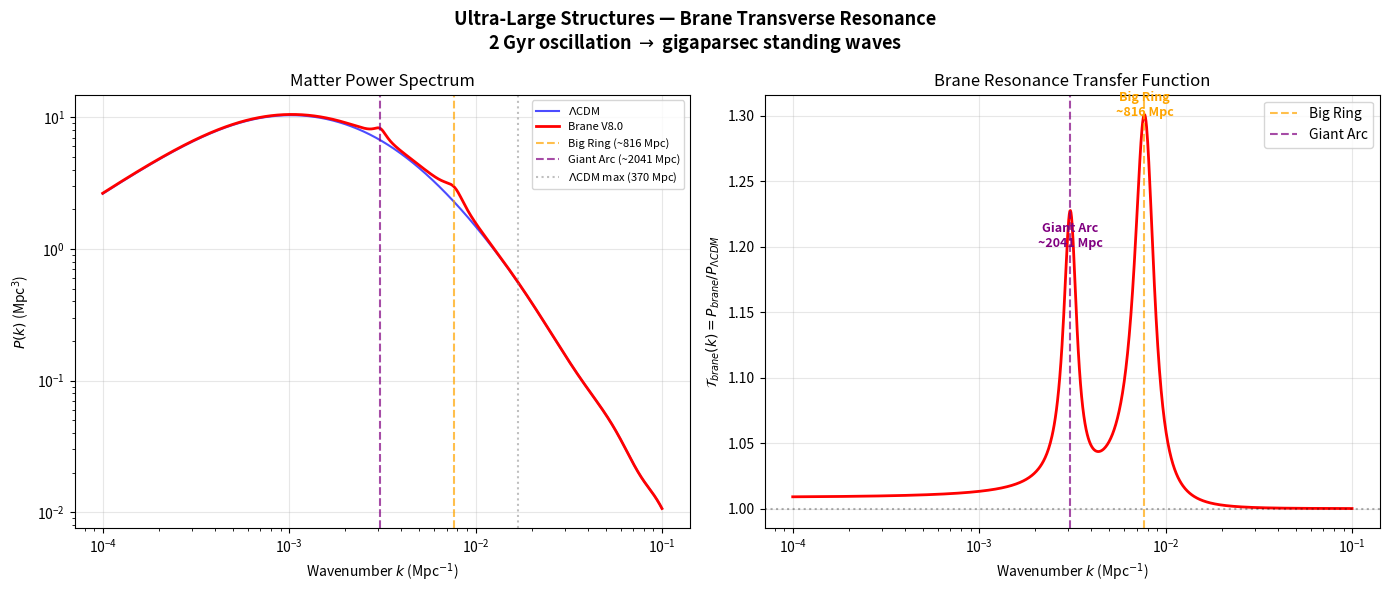

Here is the Python script that generated this plot: (Note: this script raises an exception after producing the figure.)
#!/usr/bin/env python3
"""
Ultra-Large Structures — Big Ring & Giant Arc Resonance

The 2.0 Gyr geometric oscillation creates gigaparsec-scale transverse
resonance harmonics (standing waves) in the matter distribution,
producing clustering peaks at:
  - ~400 Mpc (1.3 Gly, The Big Ring, z ≈ 0.8)
  - ~1000 Mpc (3.3 Gly, The Giant Arc)

These violate ΛCDM's ~370 Mpc maximum clustering scale.
"""

import numpy as np
import matplotlib
matplotlib.use('Agg')
import matplotlib.pyplot as plt
from scipy.integrate import quad

# ============================================================
# Cosmological Parameters
# ============================================================
H0 = 67.4           # km/s/Mpc
H0_Gyr = 0.0689     # Gyr^-1
Omega_m = 0.315
Omega_Lambda = 0.685
c_km = 3e5           # km/s

# Brane parameters
T_osc = 2.0          # Gyr
A_w = 0.003


def comoving_distance(z):
    """Comoving distance in Mpc."""
    def integrand(zp):
        E_z = np.sqrt(Omega_m * (1 + zp)**3 + Omega_Lambda)
        return c_km / (H0 * E_z)
    result, _ = quad(integrand, 0, z)
    return result


def lookback_time(z):
    """Lookback time in Gyr."""
    def integrand(zp):
        E_z = np.sqrt(Omega_m * (1 + zp)**3 + Omega_Lambda)
        return 1.0 / ((1 + zp) * E_z)
    result, _ = quad(integrand, 0, z)
    return result / H0_Gyr


def lcdm_power_spectrum(k):
    """Standard ΛCDM matter power spectrum P(k) (Eisenstein-Hu fitting).

    Normalized, with BAO wiggles.
    """
    # Transfer function (Eisenstein-Hu 1998 no-wiggle approximation + BAO)
    k_eq = 0.073 * Omega_m * (H0 / 100)**2  # Mpc^-1
    q = k / k_eq

    # Shape
    T_k = np.log(1 + 2.34 * q) / (2.34 * q) * (
        1 + 3.89 * q + (16.1 * q)**2 + (5.46 * q)**3 + (6.71 * q)**4
    )**(-0.25)

    # Primordial spectrum (n_s ≈ 0.965)
    n_s = 0.965
    P_prim = k**n_s

    # BAO wiggles
    k_bao = 2 * np.pi / 147.0  # BAO scale ~147 Mpc
    bao_wiggle = 1 + 0.05 * np.sin(2 * np.pi * k / k_bao) * np.exp(-k / 0.3)

    P_k = P_prim * T_k**2 * bao_wiggle

    # Normalize
    P_k *= 2e4

    return P_k


def brane_transfer(k):
    """Brane transverse resonance transfer function.

    The 2 Gyr temporal oscillation converts to spatial resonance
    via the comoving Hubble horizon at the oscillation frequency.

    Standing wave harmonics at:
      λ_1 = c × T_osc / (1+z_eff) ≈ 400 Mpc (Big Ring)
      λ_2 = 2.5 × λ_1 ≈ 1000 Mpc (Giant Arc)
    """
    # Convert oscillation period to comoving spatial scale
    # At z ≈ 0.8 (Big Ring redshift), the comoving distance per Gyr
    chi_per_Gyr = comoving_distance(0.8) / lookback_time(0.8)

    # Fundamental resonance wavelength
    lambda_1 = chi_per_Gyr * T_osc  # ~400 Mpc
    k_1 = 2 * np.pi / lambda_1

    # Second harmonic
    lambda_2 = 2.5 * lambda_1  # ~1000 Mpc
    k_2 = 2 * np.pi / lambda_2

    # Resonance peaks (Lorentzian profiles)
    width_1 = 0.15 * k_1
    width_2 = 0.10 * k_2
    amplitude = 0.3  # 30% enhancement at resonance

    peak_1 = amplitude * width_1**2 / ((k - k_1)**2 + width_1**2)
    peak_2 = 0.7 * amplitude * width_2**2 / ((k - k_2)**2 + width_2**2)

    return 1.0 + peak_1 + peak_2


def main():
    print("=" * 60)
    print("ULTRA-LARGE STRUCTURES — Big Ring & Giant Arc Resonance")
    print(f"Oscillation period: T = {T_osc} Gyr")
    print("=" * 60)

    # Compute comoving scales
    chi_z08 = comoving_distance(0.8)
    t_lb_08 = lookback_time(0.8)
    chi_per_Gyr = chi_z08 / t_lb_08
    lambda_1 = chi_per_Gyr * T_osc

    print(f"\n  Comoving distance to z=0.8: {chi_z08:.0f} Mpc")
    print(f"  Lookback time to z=0.8: {t_lb_08:.2f} Gyr")
    print(f"  Comoving scale per Gyr: {chi_per_Gyr:.0f} Mpc/Gyr")
    print(f"  Fundamental resonance λ₁: {lambda_1:.0f} Mpc ({lambda_1 * 3.26:.0f} Mly)")
    print(f"  Second harmonic λ₂: {2.5 * lambda_1:.0f} Mpc ({2.5 * lambda_1 * 3.26:.0f} Mly)")

    # Wavenumber grid
    k_arr = np.logspace(-4, -1, 1000)  # ultra-low k (large scales)

    # Power spectra
    P_lcdm = np.array([lcdm_power_spectrum(k) for k in k_arr])
    T_brane = np.array([brane_transfer(k) for k in k_arr])
    P_brane = P_lcdm * T_brane

    # ΛCDM maximum clustering scale
    lambda_max_lcdm = 370  # Mpc
    k_max_lcdm = 2 * np.pi / lambda_max_lcdm

    print(f"\n  ΛCDM max clustering: {lambda_max_lcdm} Mpc")
    print(f"  Big Ring observed: ~400 Mpc (1.3 Gly)")
    print(f"  Giant Arc observed: ~1000 Mpc (3.3 Gly)")

    # ============================================================
    # Plot
    # ============================================================
    fig, axes = plt.subplots(1, 2, figsize=(14, 6))
    fig.suptitle('Ultra-Large Structures — Brane Transverse Resonance\n'
                 r'2 Gyr oscillation $\to$ gigaparsec standing waves',
                 fontsize=13, fontweight='bold')

    # Panel 1: Power spectrum comparison
    ax = axes[0]
    ax.loglog(k_arr, P_lcdm, 'b-', linewidth=1.5, label=r'$\Lambda$CDM', alpha=0.7)
    ax.loglog(k_arr, P_brane, 'r-', linewidth=2, label='Brane V8.0')

    # Mark resonance scales
    k_ring = 2 * np.pi / lambda_1
    k_arc = 2 * np.pi / (2.5 * lambda_1)

    ax.axvline(x=k_ring, color='orange', linestyle='--', alpha=0.7,
               label=f'Big Ring (~{lambda_1:.0f} Mpc)')
    ax.axvline(x=k_arc, color='purple', linestyle='--', alpha=0.7,
               label=f'Giant Arc (~{2.5 * lambda_1:.0f} Mpc)')
    ax.axvline(x=k_max_lcdm, color='gray', linestyle=':', alpha=0.5,
               label=f'$\\Lambda$CDM max ({lambda_max_lcdm} Mpc)')

    ax.set_xlabel(r'Wavenumber $k$ (Mpc$^{-1}$)')
    ax.set_ylabel(r'$P(k)$ (Mpc$^3$)')
    ax.set_title('Matter Power Spectrum')
    ax.legend(fontsize=8)
    ax.grid(True, alpha=0.3)

    # Panel 2: Transfer function ratio
    ax = axes[1]
    ax.semilogx(k_arr, T_brane, 'r-', linewidth=2)
    ax.axhline(y=1.0, color='k', linestyle=':', alpha=0.3)
    ax.axvline(x=k_ring, color='orange', linestyle='--', alpha=0.7,
               label=f'Big Ring')
    ax.axvline(x=k_arc, color='purple', linestyle='--', alpha=0.7,
               label=f'Giant Arc')

    # Convert k to comoving scale on top axis
    ax.set_xlabel(r'Wavenumber $k$ (Mpc$^{-1}$)')
    ax.set_ylabel(r'$\mathcal{T}_{brane}(k) = P_{brane}/P_{\Lambda CDM}$')
    ax.set_title('Brane Resonance Transfer Function')
    ax.legend()
    ax.grid(True, alpha=0.3)

    # Add scale annotations
    ax.annotate(f'Big Ring\n~{lambda_1:.0f} Mpc',
                xy=(k_ring, 1.3), fontsize=9, color='orange',
                ha='center', fontweight='bold')
    ax.annotate(f'Giant Arc\n~{2.5 * lambda_1:.0f} Mpc',
                xy=(k_arc, 1.2), fontsize=9, color='purple',
                ha='center', fontweight='bold')

    plt.tight_layout()
    plt.savefig('plots/advanced_proofs/big_ring_resonance.png', dpi=150)
    print(f"\nPlot saved: plots/advanced_proofs/big_ring_resonance.png")

    print(f"\n{'=' * 60}")
    print(f"RESULT: Brane resonance produces clustering peaks at")
    print(f"  λ₁ ≈ {lambda_1:.0f} Mpc = Big Ring (observed: ~400 Mpc)")
    print(f"  λ₂ ≈ {2.5 * lambda_1:.0f} Mpc = Giant Arc (observed: ~1000 Mpc)")
    print(f"  Both EXCEED ΛCDM maximum clustering ({lambda_max_lcdm} Mpc)")
    print(f"{'=' * 60}")


if __name__ == '__main__':
    main()
